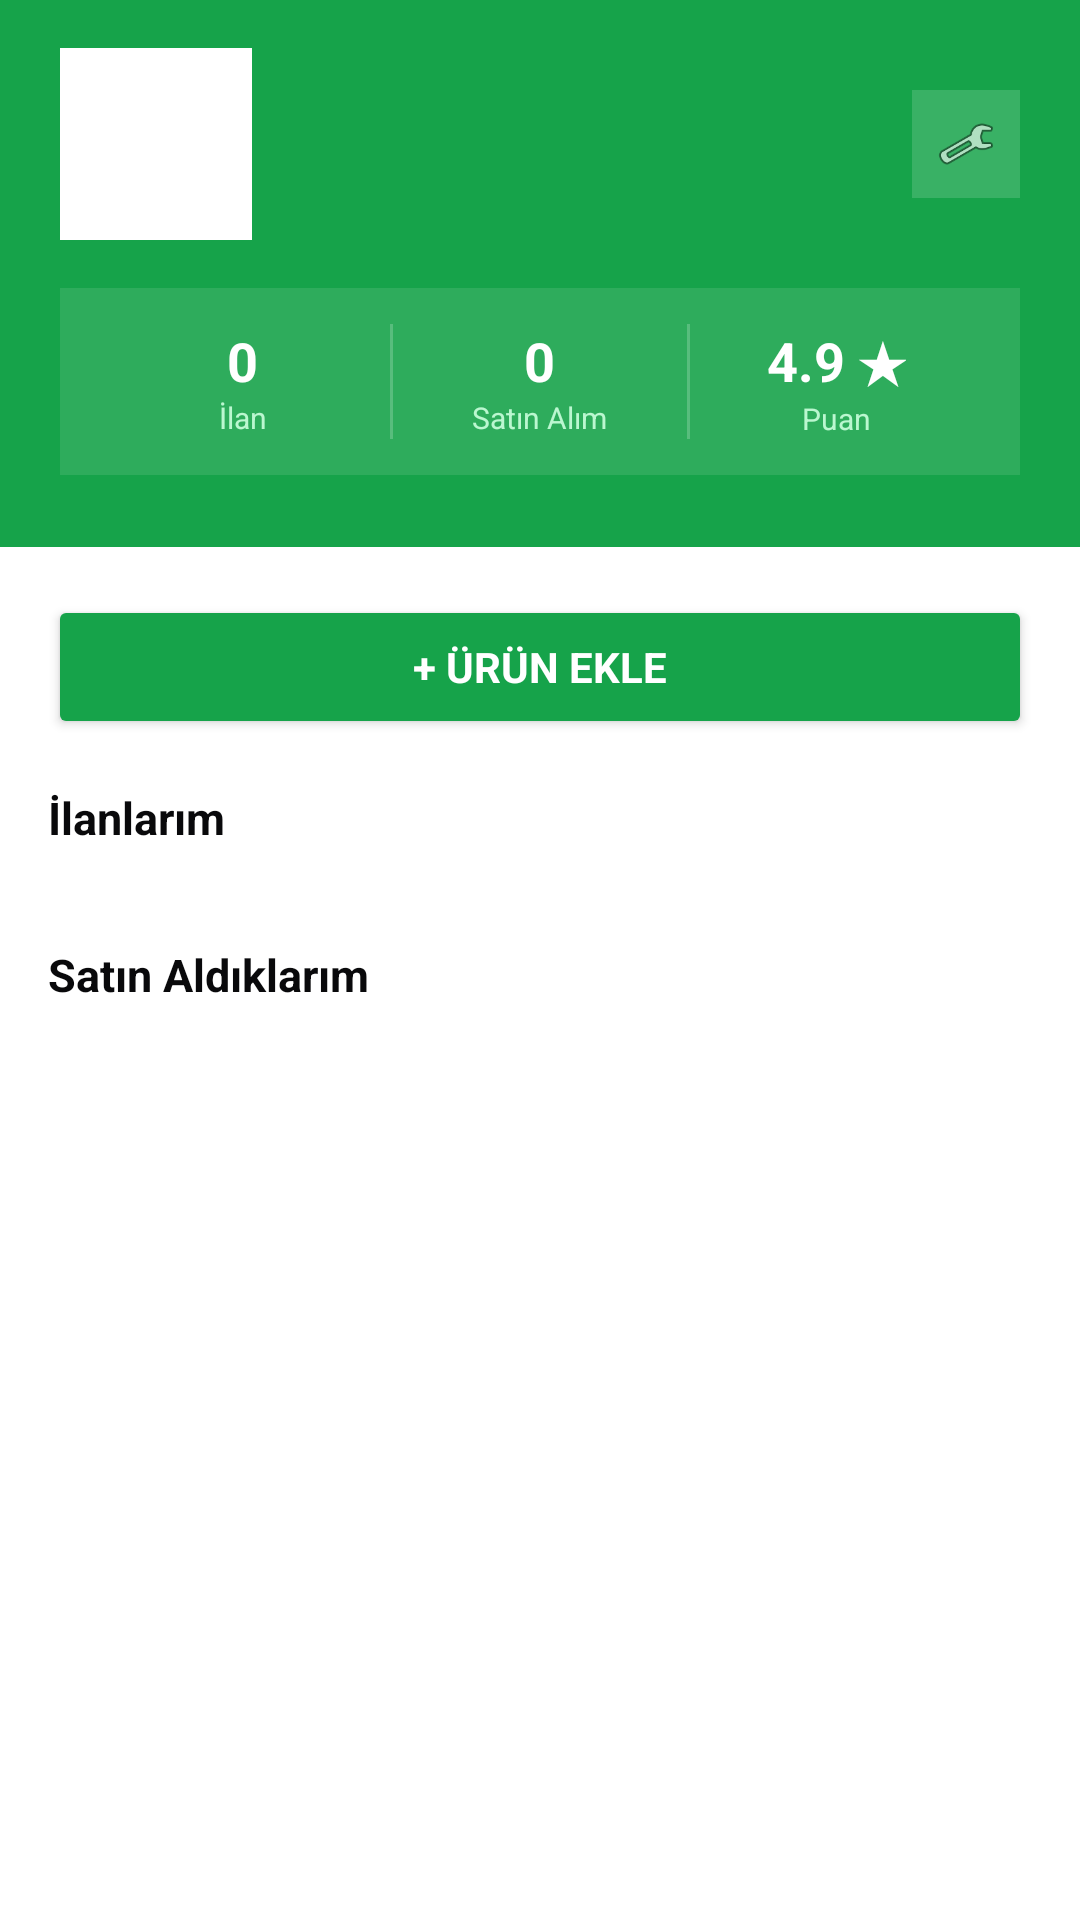

Reconstruct the res/layout file that produces this screen, plus the resources it refers to.
<!-- AndroidManifest.xml: application theme Theme.KampusDolap -->
<!-- res/layout/fragment_profile.xml -->
<?xml version="1.0" encoding="utf-8"?>
<ScrollView xmlns:android="http://schemas.android.com/apk/res/android"
    android:layout_width="match_parent"
    android:layout_height="match_parent"
    android:background="@color/background">

    <LinearLayout
        android:layout_width="match_parent"
        android:layout_height="wrap_content"
        android:orientation="vertical">

        
        <LinearLayout
            android:layout_width="match_parent"
            android:layout_height="wrap_content"
            android:orientation="vertical"
            android:background="@color/primary"
            android:paddingStart="20dp"
            android:paddingEnd="20dp"
            android:paddingTop="16dp"
            android:paddingBottom="24dp">

            
            <LinearLayout
                android:layout_width="match_parent"
                android:layout_height="wrap_content"
                android:orientation="horizontal"
                android:gravity="center_vertical">

                <ImageView
                    android:id="@+id/ivAvatar"
                    android:layout_width="64dp"
                    android:layout_height="64dp"
                    android:scaleType="centerCrop"
                    android:background="@color/white"
                    android:src="@drawable/ic_launcher_foreground"/>

                <LinearLayout
                    android:layout_width="0dp"
                    android:layout_height="wrap_content"
                    android:layout_weight="1"
                    android:orientation="vertical"
                    android:layout_marginStart="12dp">

                    <TextView
                        android:id="@+id/tvUserName"
                        android:layout_width="wrap_content"
                        android:layout_height="wrap_content"
                        android:textSize="18sp"
                        android:textStyle="bold"
                        android:textColor="#FFFFFF"/>

                    <TextView
                        android:id="@+id/tvUserEmail"
                        android:layout_width="wrap_content"
                        android:layout_height="wrap_content"
                        android:textSize="12sp"
                        android:textColor="#BBF7D0"
                        android:layout_marginTop="2dp"/>

                </LinearLayout>

                <ImageView
                    android:layout_width="36dp"
                    android:layout_height="36dp"
                    android:src="@android:drawable/ic_menu_preferences"
                    android:background="#26FFFFFF"
                    android:padding="8dp"/>

            </LinearLayout>

            
            <LinearLayout
                android:layout_width="match_parent"
                android:layout_height="wrap_content"
                android:orientation="horizontal"
                android:background="#1AFFFFFF"
                android:layout_marginTop="16dp"
                android:padding="12dp">

                <LinearLayout
                    android:layout_width="0dp"
                    android:layout_height="wrap_content"
                    android:layout_weight="1"
                    android:orientation="vertical"
                    android:gravity="center">

                    <TextView
                        android:id="@+id/tvProductCount"
                        android:layout_width="wrap_content"
                        android:layout_height="wrap_content"
                        android:text="0"
                        android:textSize="18sp"
                        android:textStyle="bold"
                        android:textColor="#FFFFFF"/>

                    <TextView
                        android:layout_width="wrap_content"
                        android:layout_height="wrap_content"
                        android:text="İlan"
                        android:textSize="10sp"
                        android:textColor="#BBF7D0"/>

                </LinearLayout>

                <View
                    android:layout_width="1dp"
                    android:layout_height="match_parent"
                    android:background="#33FFFFFF"/>

                <LinearLayout
                    android:layout_width="0dp"
                    android:layout_height="wrap_content"
                    android:layout_weight="1"
                    android:orientation="vertical"
                    android:gravity="center">

                    <TextView
                        android:id="@+id/tvOrderCount"
                        android:layout_width="wrap_content"
                        android:layout_height="wrap_content"
                        android:text="0"
                        android:textSize="18sp"
                        android:textStyle="bold"
                        android:textColor="#FFFFFF"/>

                    <TextView
                        android:layout_width="wrap_content"
                        android:layout_height="wrap_content"
                        android:text="Satın Alım"
                        android:textSize="10sp"
                        android:textColor="#BBF7D0"/>

                </LinearLayout>

                <View
                    android:layout_width="1dp"
                    android:layout_height="match_parent"
                    android:background="#33FFFFFF"/>

                <LinearLayout
                    android:layout_width="0dp"
                    android:layout_height="wrap_content"
                    android:layout_weight="1"
                    android:orientation="vertical"
                    android:gravity="center">

                    <TextView
                        android:layout_width="wrap_content"
                        android:layout_height="wrap_content"
                        android:text="4.9 ★"
                        android:textSize="18sp"
                        android:textStyle="bold"
                        android:textColor="#FFFFFF"/>

                    <TextView
                        android:layout_width="wrap_content"
                        android:layout_height="wrap_content"
                        android:text="Puan"
                        android:textSize="10sp"
                        android:textColor="#BBF7D0"/>

                </LinearLayout>

            </LinearLayout>

        </LinearLayout>

        
        <Button
            android:id="@+id/btnAddProduct"
            android:layout_width="match_parent"
            android:layout_height="wrap_content"
            android:text="+ Ürün Ekle"
            android:backgroundTint="@color/primary"
            android:textColor="@color/white"
            android:textSize="14sp"
            android:textStyle="bold"
            android:layout_margin="16dp"
            android:padding="14dp"/>

        
        <TextView
            android:layout_width="wrap_content"
            android:layout_height="wrap_content"
            android:text="İlanlarım"
            android:textSize="15sp"
            android:textStyle="bold"
            android:textColor="@color/foreground"
            android:paddingStart="16dp"
            android:paddingEnd="16dp"
            android:paddingBottom="8dp"/>

        
        <androidx.recyclerview.widget.RecyclerView
            android:id="@+id/rvUserProducts"
            android:layout_width="match_parent"
            android:layout_height="wrap_content"
            android:padding="8dp"
            android:nestedScrollingEnabled="false"
            android:clipToPadding="false"/>

        <TextView
            android:id="@+id/tvNoProducts"
            android:layout_width="match_parent"
            android:layout_height="wrap_content"
            android:text="Henüz ilan eklemediniz 📦"
            android:textSize="14sp"
            android:textColor="@color/muted_foreground"
            android:gravity="center"
            android:padding="16dp"
            android:visibility="gone"/>

        
        <TextView
            android:layout_width="wrap_content"
            android:layout_height="wrap_content"
            android:text="Satın Aldıklarım"
            android:textSize="15sp"
            android:textStyle="bold"
            android:textColor="@color/foreground"
            android:paddingStart="16dp"
            android:paddingEnd="16dp"
            android:paddingTop="8dp"
            android:paddingBottom="8dp"/>

        
        <androidx.recyclerview.widget.RecyclerView
            android:id="@+id/rvOrders"
            android:layout_width="match_parent"
            android:layout_height="wrap_content"
            android:padding="8dp"
            android:nestedScrollingEnabled="false"
            android:clipToPadding="false"/>

        <TextView
            android:id="@+id/tvNoOrders"
            android:layout_width="match_parent"
            android:layout_height="wrap_content"
            android:text="Henüz satın alma yapmadınız 🛍️"
            android:textSize="14sp"
            android:textColor="@color/muted_foreground"
            android:gravity="center"
            android:padding="16dp"
            android:visibility="gone"/>

        <View
            android:layout_width="match_parent"
            android:layout_height="80dp"/>

    </LinearLayout>
</ScrollView>
<!-- resources referenced by this layout -->
<resources>
  <color name="background">#ffffff</color>
  <color name="foreground">#09090b</color>
  <color name="muted_foreground">#71717a</color>
  <color name="primary">#16a34a</color>
  <color name="white">#ffffff</color>
  <style name="Theme.KampusDolap" parent="Base.Theme.KampusDolap" />
  <style name="Base.Theme.KampusDolap" parent="Theme.Material3.DayNight.NoActionBar">
          <item name="colorPrimary">@color/primary</item>
          <item name="colorPrimaryDark">@color/primary_dark</item>
          <item name="colorOnPrimary">@color/white</item>
          <item name="colorSurface">@color/card</item>
          <item name="colorOnSurface">@color/foreground</item>
          <item name="android:colorBackground">@color/background</item>
          <item name="android:windowBackground">@color/background</item>
          <item name="android:fontFamily">sans-serif</item>
      </style>
  <color name="primary_dark">#15803d</color>
  <color name="card">#ffffff</color>
</resources>
